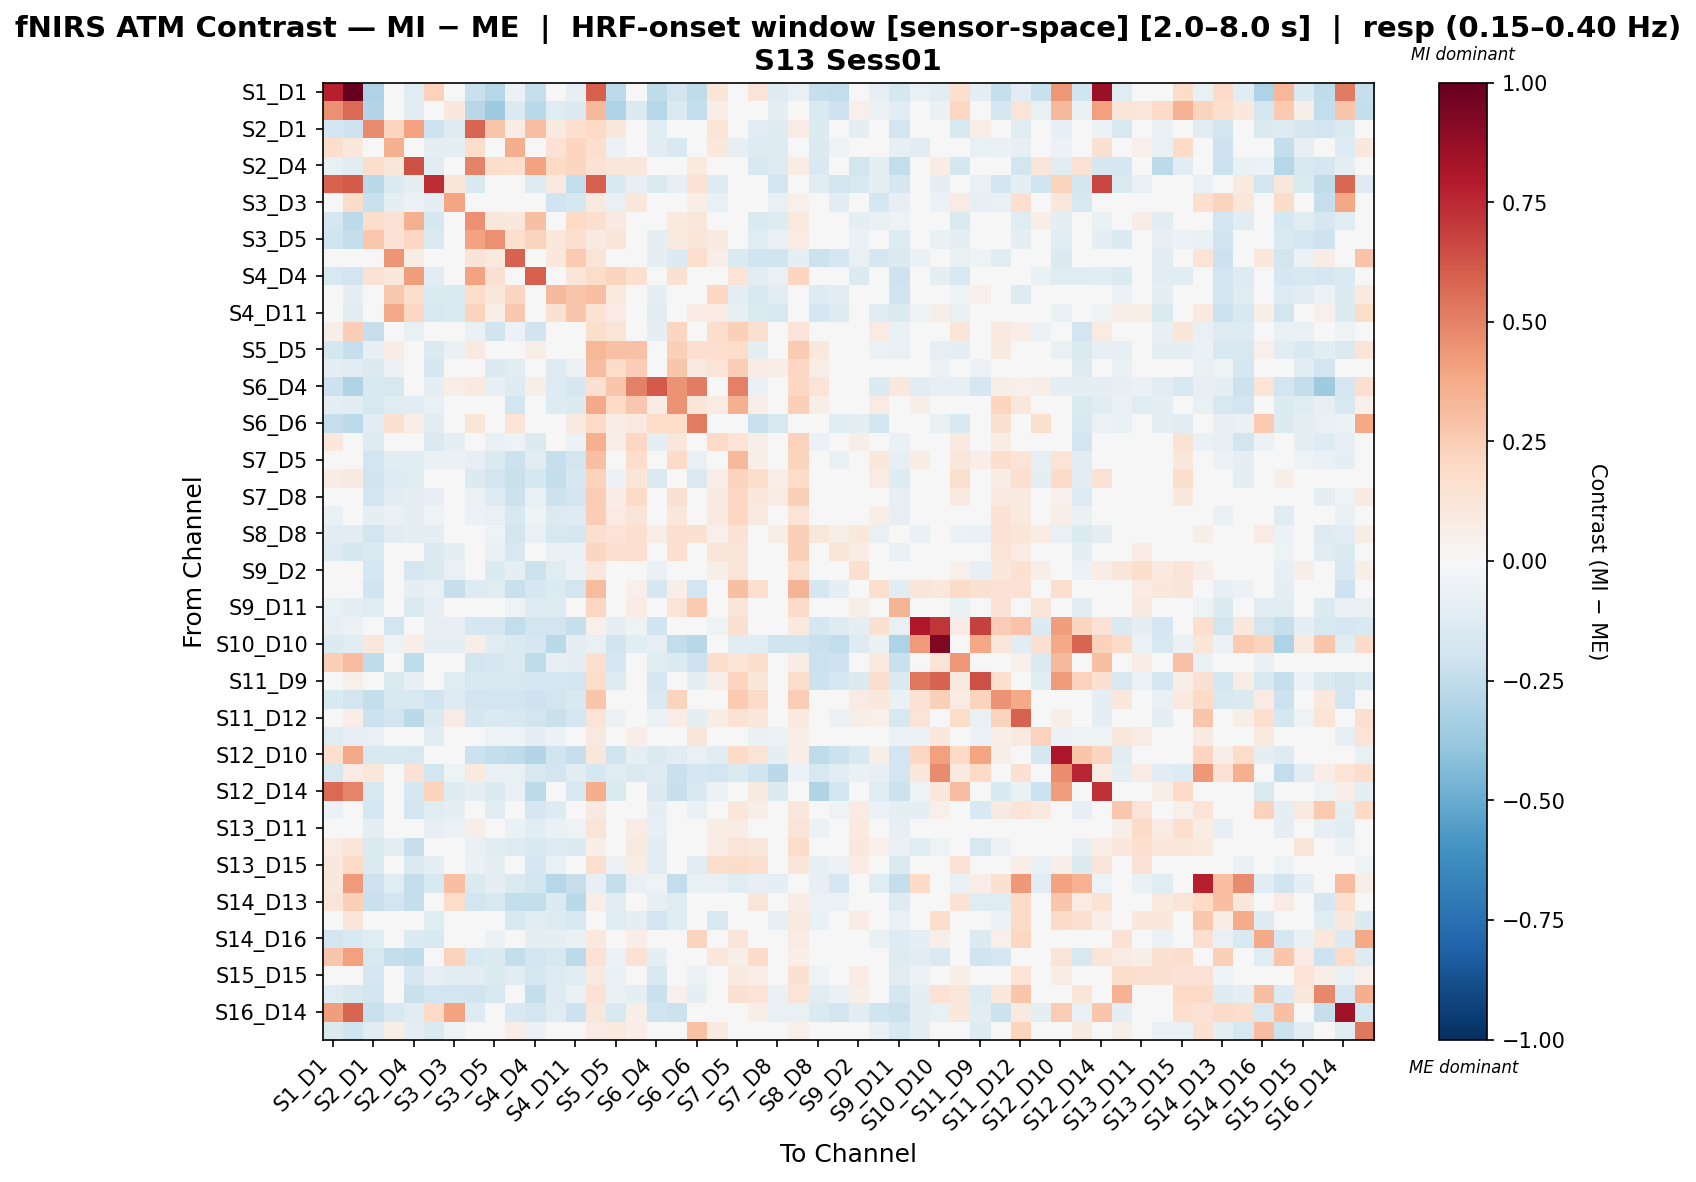

The data file committed next to this chart (first rows):
, S1_D1 hbo, S1_D3 hbo, S2_D1 hbo, S2_D2 hbo, S2_D4 hbo, S3_D1 hbo, S3_D3 hbo, S3_D4 hbo, S3_D5 hbo, S4_D2 hbo, S4_D4 hbo, S4_D6 hbo, S4_D11 hbo, S5_D3 hbo, S5_D5 hbo, S5_D7 hbo, S6_D4 hbo, S6_D5 hbo, S6_D6 hbo, S6_D8 hbo, S7_D5 hbo, S7_D7 hbo, S7_D8 hbo
S1_D1 hbo, 0.7809, 1.0, -0.3124, 0.03229, -0.1214, 0.2332, 0.01921, -0.2193, -0.2813, -0.05861, -0.2343, 0.02733, -0.08287, 0.5955, -0.2616, -0.04456, -0.2577, -0.1851, -0.2502, 0.1242, -0.04638, 0.1274, -0.1258
S1_D3 hbo, 0.4572, 0.5682, -0.2925, 0.004867, -0.1111, 0.01074, 0.1069, -0.2765, -0.3586, -0.1448, -0.2719, -0.1245, -0.1344, 0.3241, -0.3109, -0.144, -0.2819, -0.1422, -0.2441, 0.06521, 0.0165, 0.03428, -0.09081
S2_D1 hbo, -0.1953, -0.2036, 0.4742, 0.218, 0.3988, -0.206, -0.1298, 0.5828, 0.2744, 0.07357, 0.3007, 0.08917, 0.1644, 0.1991, 0.1166, 0.03955, -0.1144, 0.01292, -0.0244, 0.1354, -0.003621, -0.1094, -0.1316
S2_D2 hbo, 0.1755, 0.1025, -0.00116, 0.3585, -0.03548, -0.1004, -0.08676, 0.1735, 0.03188, 0.3636, -0.01232, 0.1427, 0.2166, 0.1655, -0.05823, -0.02486, -0.1051, -0.1521, 0.03869, 0.1059, -0.08131, -0.1261, -0.1253
S2_D4 hbo, -0.07365, -0.1046, 0.1755, 0.1109, 0.6392, -0.1067, -0.02321, 0.4958, 0.1772, 0.1711, 0.4054, 0.203, 0.2152, 0.1425, 0.1143, 0.1141, 0.02776, 0.01463, 0.1007, 0.02703, -0.02342, -0.1534, -0.1313
S3_D1 hbo, 0.5925, 0.6167, -0.2659, -0.1396, -0.09859, 0.7363, 0.1226, -0.1522, -0.04558, -0.03911, -0.1272, 0.09763, -0.2431, 0.5959, -0.1485, -0.07985, -0.1407, -0.08279, 0.1423, -0.1288, -0.0306, 0.02732, -0.1837
S3_D3 hbo, -0.03369, 0.1815, -0.2216, -0.09788, -0.05827, -0.0876, 0.3952, -0.03953, -0.04627, -0.04295, -0.04023, -0.1988, -0.173, 0.09664, -0.07462, 0.1131, -0.01893, -0.01177, 0.06987, -0.07806, -0.01043, -0.02012, -0.0764
S3_D4 hbo, -0.1772, -0.2593, 0.1734, 0.1483, 0.358, -0.1794, -0.03601, 0.4551, 0.1117, 0.1076, 0.3002, 0.02945, 0.198, 0.158, 0.09213, 0.03317, -0.009044, 0.09968, 0.1153, -0.02119, 0.04573, -0.1457, -0.1275
S3_D5 hbo, -0.1986, -0.2413, 0.2714, 0.1463, 0.2072, -0.1437, -0.02342, 0.405, 0.4563, 0.1708, 0.2256, 0.1057, 0.1706, 0.09068, 0.1214, 0.02637, -0.09214, 0.09785, 0.1235, 0.08641, -0.006579, -0.1178, -0.0725
S4_D2 hbo, 0.02556, -0.01742, -0.02034, 0.4448, 0.07726, -0.007521, -0.0001657, 0.1277, 0.09955, 0.5904, -0.02518, 0.1049, 0.2648, 0.1321, 0.003457, -0.01506, -0.0973, -0.1367, 0.17, 0.06932, -0.1475, -0.1982, -0.2027
S4_D4 hbo, -0.1575, -0.1896, 0.1414, 0.1093, 0.4189, -0.1117, 0.007642, 0.405, 0.152, -0.01561, 0.5953, 0.004777, 0.1234, 0.1837, 0.2235, 0.1583, -0.006331, 0.1543, 0.04671, -0.0226, 0.1398, -0.1047, -0.0718
S4_D6 hbo, -0.02455, -0.09156, -0.0382, 0.2716, 0.1734, -0.1366, -0.1407, 0.1856, 0.1105, 0.2121, 0.002541, 0.3257, 0.2779, 0.2984, 0.09961, 0.04364, -0.0904, 0.04649, 0.02468, 0.2066, -0.09299, -0.1598, -0.1127
S4_D11 hbo, -0.009771, -0.1029, 0.00274, 0.3781, 0.2081, -0.1564, -0.1411, 0.2208, 0.06644, 0.2729, 0.03521, 0.1519, 0.2747, 0.1408, 0.08064, 0.01243, -0.1049, 0.00174, 0.08182, 0.08027, -0.0835, -0.1444, -0.1596
S5_D3 hbo, 0.05686, 0.247, -0.2328, -0.005536, -0.07768, -0.04339, 0.00541, -0.06492, -0.2029, -0.06224, -0.1958, -0.02066, 0.006351, 0.1726, 0.1269, 0.02202, -0.09411, 0.2153, 0.03931, 0.1725, 0.2376, 0.1578, 0.03523
S5_D5 hbo, -0.1751, -0.2287, -0.08318, 0.07526, 0.009818, -0.1443, -0.06867, 0.09957, 0.0495, -0.004412, 0.06305, -0.02573, 0.0416, 0.3346, 0.2961, 0.2943, 0.02582, 0.2384, 0.1679, 0.168, 0.1849, -0.09609, 0.002546
S5_D7 hbo, -0.09132, -0.1104, -0.1474, -0.06003, -0.01437, -0.1656, 0.02681, -0.04066, -0.1379, -0.1139, -0.02481, -0.1314, -0.06249, 0.3117, 0.1858, 0.2474, 0.04534, 0.2771, 0.08972, 0.1314, 0.2491, 0.07608, 0.06488
S6_D4 hbo, -0.212, -0.3007, -0.1507, -0.1565, -0.007814, -0.09585, 0.0681, 0.09703, -0.08568, -0.1257, 0.05942, -0.1304, -0.1701, 0.1505, 0.2777, 0.5025, 0.6135, 0.4503, 0.5116, -0.01043, 0.5005, -0.06453, -0.02989
S6_D5 hbo, -0.09585, -0.1118, -0.1608, -0.1201, -0.113, -0.07321, -0.03697, -0.03143, -0.04475, -0.1873, -0.04385, -0.1324, -0.1382, 0.3779, 0.1962, 0.2662, 0.07616, 0.4514, 0.1211, 0.08184, 0.3588, 0.0631, 0.03984
S6_D6 hbo, -0.2287, -0.261, -0.1098, 0.1519, 0.06557, -0.1168, -0.02166, 0.1192, 0.002788, 0.1404, 0.04942, -0.04806, 0.08661, 0.1888, 0.0725, 0.09383, 0.1866, 0.1855, 0.5139, 0.03744, -0.04966, -0.2204, -0.1587
S6_D8 hbo, 0.1026, 0.01913, -0.1252, 0.04298, -0.03705, -0.1444, -0.09264, -0.04113, -0.07099, -0.05421, -0.1358, -0.007737, -0.05583, 0.3563, 0.06991, 0.2064, -0.09856, 0.1121, 0.002912, 0.1968, 0.1375, 0.05558, -0.009776
S7_D5 hbo, -0.01618, -0.02577, -0.1938, -0.1135, -0.108, -0.06457, -0.06579, -0.08153, -0.1459, -0.2172, -0.1019, -0.2278, -0.1829, 0.2974, 0.0373, 0.179, 0.01428, 0.1901, -0.07293, 0.01371, 0.3219, 0.06773, -0.01897
S7_D7 hbo, 0.07677, 0.08748, -0.2001, -0.1308, -0.1214, -0.04364, -0.02379, -0.1338, -0.1902, -0.2263, -0.1734, -0.2375, -0.1772, 0.2276, -0.05977, 0.1211, -0.1447, 0.02582, -0.1414, 0.06743, 0.2196, 0.1746, 0.06812
S7_D8 hbo, 0.008633, -0.01596, -0.1949, -0.1038, -0.09379, -0.08071, -0.02492, -0.05529, -0.1318, -0.2128, -0.0737, -0.2125, -0.1805, 0.2436, 0.07277, 0.1945, -0.0446, 0.1548, -0.01233, 0.09305, 0.2042, 0.1045, 0.08264
S8_D6 hbo, -0.06506, -0.04723, -0.0898, -0.06996, -0.09275, -0.05213, -0.016, -0.06187, -0.0773, -0.1579, -0.05449, -0.1403, -0.126, 0.2487, 0.07845, 0.1322, -0.02166, 0.1172, -0.0479, 0.08679, 0.2042, 0.08735, 0.01675
S8_D8 hbo, -0.1148, -0.1038, -0.1846, -0.1022, -0.09536, -0.1012, 0.01222, 0.01183, -0.05299, -0.1846, -0.07102, -0.1605, -0.1659, 0.1628, 0.1337, 0.1633, 0.05801, 0.1588, 0.152, 0.05116, 0.144, 0.03165, 0.06166
S8_D15 hbo, -0.1308, -0.1727, -0.1349, -0.03247, -0.03769, -0.136, -0.08982, -0.002007, -0.06789, -0.1622, -0.01618, -0.06709, -0.06722, 0.213, 0.1639, 0.1713, -0.04776, 0.1687, -0.01964, 0.1263, 0.1182, 0.03795, 0.04004
S9_D2 hbo, -0.002918, -0.02491, -0.1761, -0.03917, -0.167, -0.1421, -0.07086, -0.04702, -0.1344, -0.09739, -0.2161, -0.1233, -0.05586, 0.1158, -0.0152, 0.02596, -0.07007, -0.02061, -0.034, 0.06226, 0.124, 0.04068, 0.003275
S9_D9 hbo, -0.008036, -0.01226, -0.1963, -0.04227, -0.09487, -0.07483, -0.2269, -0.1312, -0.1188, -0.2262, -0.1665, -0.1352, -0.1809, 0.3192, -0.007592, 0.05182, -0.1667, 0.06961, -0.1898, 0.03206, 0.2986, 0.1666, -0.04695
S9_D11 hbo, -0.07021, -0.09904, -0.1206, 0.02537, -0.1477, -0.07902, -0.04086, 0.04968, -0.03258, -0.05419, -0.132, -0.132, -0.03673, 0.2037, 0.02394, 0.08378, 0.04261, 0.1256, 0.2642, -0.03092, 0.1236, 0.007614, -0.03898
S10_D9 hbo, -0.08426, -0.06246, 0.008906, -0.191, -0.04262, -0.08426, -0.0846, -0.1766, -0.1661, -0.2436, -0.1823, -0.1943, -0.2338, 0.05293, -0.09511, -0.05118, -0.2007, 0.003915, -0.02973, -0.05118, 0.1627, 0.04728, 0.003698
S10_D10 hbo, -0.1381, -0.1141, 0.1142, -0.05234, 0.06649, -0.09937, -0.09981, 0.05852, -0.1141, -0.147, -0.167, -0.268, -0.1004, -0.07801, -0.2012, -0.1141, -0.08555, -0.2492, -0.2808, -0.007295, -0.1042, -0.1162, -0.1985
S10_D12 hbo, 0.2375, 0.3079, -0.2527, -0.04191, -0.2527, 0.01151, 0.04859, -0.1811, -0.1703, -0.142, -0.2527, -0.08023, -0.09296, 0.1618, -0.1648, 0.03902, -0.1241, -0.1356, -0.2057, 0.1777, 0.1402, 0.1789, 0.01566
S11_D9 hbo, 0.006202, 0.05294, -0.03496, -0.1449, -0.08261, -0.005143, -0.123, -0.1559, -0.1575, -0.1586, -0.1794, -0.1742, -0.1845, 0.1863, -0.1327, -0.006176, -0.1697, -0.006377, -0.09472, 0.05851, 0.2115, 0.1183, -0.02854
S11_D11 hbo, -0.1555, -0.186, -0.2368, -0.163, -0.1507, -0.1984, -0.1303, -0.1934, -0.1925, -0.1938, -0.2075, -0.1889, -0.1543, 0.2769, -0.003168, -0.03243, -0.1452, 0.2197, 0.02345, 0.03979, 0.2628, 0.1925, 0.02068
S11_D12 hbo, -0.04029, 0.06358, -0.216, -0.1903, -0.2718, -0.1393, 0.07986, -0.1702, -0.1423, -0.1591, -0.1834, -0.2198, -0.1782, 0.1301, -0.05745, -0.009112, -0.06087, 0.06644, -0.08883, 0.07214, 0.1453, 0.1112, 0.01679
S11_D13 hbo, -0.1237, -0.07975, -0.07293, 0.004032, 0.004752, -0.1169, -0.0414, 0.01029, -0.05061, -0.05436, -0.09245, -0.05605, -0.02993, 0.08966, 0.01856, 0.0641, -0.01753, 0.0004216, 0.1207, 0.0272, -0.003974, -0.0694, -0.05918
S12_D10 hbo, 0.1681, 0.3826, -0.1515, -0.1541, -0.1628, 0.001873, 0.02257, -0.2142, -0.2349, -0.2536, -0.2935, -0.1986, -0.2334, 0.1146, -0.1982, -0.09255, -0.1444, -0.1077, -0.07728, -0.116, 0.1903, 0.1346, -0.09057
S12_D12 hbo, -0.1569, 0.07973, 0.11, -0.03393, 0.1472, -0.1807, -0.05092, 0.09912, -0.07776, -0.07726, -0.1619, -0.1907, -0.1055, -0.1739, -0.1221, -0.1458, -0.1298, -0.2188, -0.168, -0.1924, -0.1425, -0.2006, -0.2715
S12_D14 hbo, 0.5642, 0.4852, -0.1574, -0.01913, -0.1742, 0.2254, -0.131, -0.1005, -0.1478, -0.07374, -0.2638, 0.04773, -0.1565, 0.3613, -0.147, 0.006514, -0.1479, -0.2282, -0.1502, -0.05547, 0.01189, 0.08715, -0.1338
S13_D6 hbo, -0.05594, 0.03855, -0.1743, -0.01197, -0.1874, -0.1241, -0.09158, -0.01326, -0.1117, -0.039, -0.1658, -0.1263, -0.0384, 0.0882, -0.02566, -0.005477, -0.1007, 0.01334, -0.06382, -0.004476, 0.1154, 0.05746, -0.04978
S13_D11 hbo, 0.002847, -0.009099, -0.09414, 0.02468, -0.03149, -0.07889, -0.05707, 0.05551, -0.03044, -0.06964, -0.1037, -0.06472, -0.05411, 0.1304, -0.005554, 0.07901, -0.07871, -0.04106, -0.001561, 0.07295, 0.07061, 0.02717, -0.03007
S13_D13 hbo, 0.08259, 0.1297, -0.145, -0.08663, -0.2302, 0.02002, -0.0101, -0.0705, -0.1024, -0.1302, -0.1487, -0.1324, -0.1402, 0.06091, -0.01778, 0.09126, -0.1056, 0.007674, -0.03269, 0.07509, 0.1286, 0.1141, 0.04337
S13_D15 hbo, 0.1129, 0.1996, -0.1467, 0.04952, -0.1462, -0.08664, -0.0474, -0.06703, -0.09944, -0.04784, -0.1641, -0.07093, -0.04621, 0.164, -0.05634, 0.07211, -0.1074, -0.008827, -0.103, 0.1721, 0.1858, 0.1631, 0.02626
S14_D12 hbo, 0.1079, 0.4279, -0.2101, -0.1232, -0.2485, -0.1551, 0.2972, -0.1435, -0.09275, -0.1471, -0.1826, -0.284, -0.229, -0.08115, -0.2377, -0.07318, -0.05362, -0.2493, -0.07318, -0.07147, -0.1203, -0.07944, -0.099
S14_D13 hbo, 0.1284, 0.2371, -0.2252, -0.1877, -0.2356, -0.0426, 0.1816, -0.1884, -0.1601, -0.2445, -0.2349, -0.1332, -0.2669, 0.06499, -0.1121, 0.02194, -0.08335, -0.1183, 0.0009751, -0.03354, 0.04493, 0.1188, 0.0106
S14_D14 hbo, -0.008679, 0.1243, -0.04601, -0.0204, 0.004558, -0.1225, 0.0479, 0.02154, -0.02067, -0.1514, -0.1157, -0.1277, -0.1501, -0.01945, -0.1189, -0.1005, -0.194, -0.1201, -0.0008926, -0.1566, 0.02123, -0.03539, -0.07993
S14_D16 hbo, -0.1909, -0.1485, -0.1247, -0.001114, -0.1377, -0.1511, -0.04303, -0.01944, -0.05716, -0.005012, -0.0924, -0.09572, -0.06998, 0.0997, 0.04484, 0.06495, 0.04947, 0.04555, 0.2227, 0.03952, 0.1232, 0.0337, -0.03102
S15_D13 hbo, 0.2766, 0.414, -0.1594, -0.2417, -0.2554, 0.047, 0.229, -0.156, -0.1372, -0.237, -0.1946, -0.1611, -0.2638, 0.1407, -0.06241, 0.1458, -0.09096, -0.02361, -0.02911, 0.1096, 0.05635, 0.1891, 0.04846
S15_D15 hbo, -0.03312, 0.03733, -0.1659, -0.001061, -0.1662, -0.07816, -0.1017, -0.1034, -0.1344, -0.1029, -0.1768, -0.1276, -0.122, 0.09067, -0.0681, 0.02277, -0.1522, -0.04397, -0.05682, 0.02576, 0.08961, 0.06969, -0.009263
S15_D16 hbo, -0.1188, -0.1545, -0.1829, 0.03723, -0.2209, -0.1928, -0.1949, -0.1966, -0.1637, -0.02826, -0.2354, -0.1287, -0.06837, 0.1453, -0.06856, -0.09452, -0.223, 0.05331, -0.09898, -0.002446, 0.1538, 0.1368, -0.06782
S16_D14 hbo, 0.4161, 0.5785, -0.2239, -0.164, -0.1157, 0.1992, 0.4005, -0.1264, -0.02459, -0.1492, -0.1862, -0.1214, -0.2144, 0.115, -0.1539, 0.05992, -0.1974, -0.2168, 0.01792, -0.02842, -0.04199, 0.06741, -0.07393
S16_D16 hbo, -0.1429, -0.1966, -0.1138, 0.06321, -0.09949, -0.1409, -0.05001, -0.02571, -0.03546, 0.06523, -0.05596, -0.04766, -0.03046, 0.07912, 0.1003, 0.06972, 0.04908, -0.02249, 0.2894, 0.08938, 0.04756, -0.04635, -0.02847
